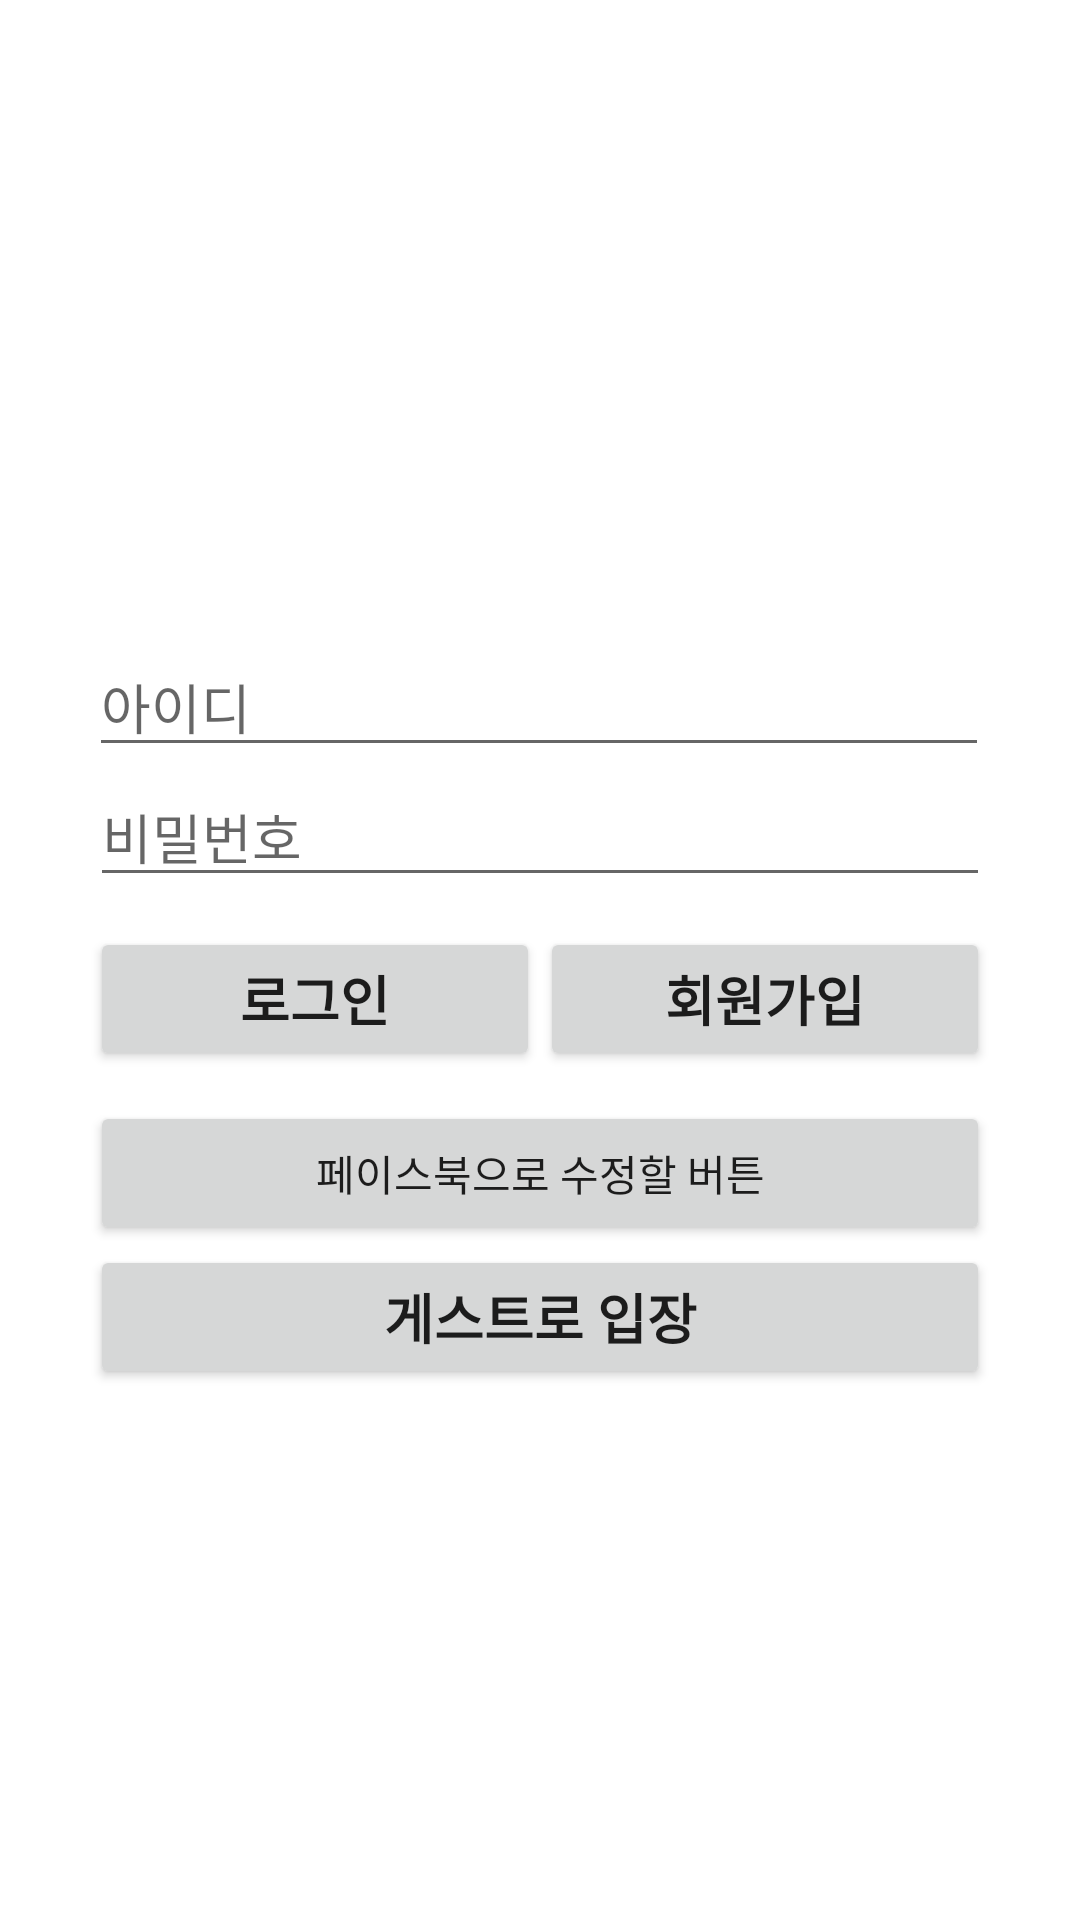

Layout XML and referenced resources for this Android screen:
<!-- AndroidManifest.xml: application theme Theme.Lollolprject -->
<!-- res/layout/activity_init.xml -->
<?xml version="1.0" encoding="utf-8"?>
<androidx.constraintlayout.widget.ConstraintLayout xmlns:android="http://schemas.android.com/apk/res/android"
    xmlns:app="http://schemas.android.com/apk/res-auto"
    xmlns:tools="http://schemas.android.com/tools"
    android:layout_width="match_parent"
    android:layout_height="match_parent">

    <androidx.constraintlayout.widget.ConstraintLayout
        android:layout_width="0dp"
        android:layout_height="wrap_content"
        app:layout_constraintBottom_toBottomOf="parent"
        app:layout_constraintEnd_toEndOf="parent"
        app:layout_constraintStart_toStartOf="parent"
        app:layout_constraintTop_toTopOf="parent">

        <EditText
            android:id="@+id/editTextInputId"
            android:layout_width="300dp"
            android:layout_height="wrap_content"
            android:hint="아이디"
            android:inputType="textEmailAddress"
            app:layout_constraintBottom_toBottomOf="parent"
            app:layout_constraintEnd_toEndOf="parent"
            app:layout_constraintHorizontal_bias="0.495"
            app:layout_constraintStart_toStartOf="parent"
            app:layout_constraintTop_toTopOf="parent"
            app:layout_constraintVertical_bias="0.145" />

        <EditText
            android:id="@+id/editTextInputPw"
            android:layout_width="300dp"
            android:layout_height="wrap_content"
            android:hint="비밀번호"
            android:inputType="textPassword"
            app:layout_constraintEnd_toEndOf="parent"
            app:layout_constraintStart_toStartOf="parent"
            app:layout_constraintTop_toBottomOf="@+id/editTextInputId" />

        <androidx.constraintlayout.widget.ConstraintLayout
            android:id="@+id/constraintLayoutSimpleLogin"
            android:layout_width="wrap_content"
            android:layout_height="wrap_content"
            app:layout_constraintEnd_toEndOf="parent"
            app:layout_constraintStart_toStartOf="parent"
            app:layout_constraintTop_toBottomOf="@id/editTextInputPw">

            <androidx.appcompat.widget.AppCompatButton
                android:id="@+id/appCompatButtonSignIn"
                android:layout_width="150dp"
                android:layout_height="wrap_content"
                android:layout_marginTop="10dp"
                android:text="@string/signin"
                android:textSize="18dp"
                android:textStyle="bold"
                app:layout_constraintEnd_toStartOf="@+id/appCompatButtonSignUp"
                app:layout_constraintHorizontal_chainStyle="spread"
                app:layout_constraintStart_toStartOf="parent"
                app:layout_constraintTop_toTopOf="parent" />

            <androidx.appcompat.widget.AppCompatButton
                android:id="@+id/appCompatButtonSignUp"
                android:layout_width="150dp"
                android:layout_height="wrap_content"
                android:layout_marginTop="10dp"
                android:text="@string/signup"
                android:textSize="18dp"
                android:textStyle="bold"
                app:layout_constraintEnd_toEndOf="parent"
                app:layout_constraintStart_toEndOf="@+id/appCompatButtonSignIn"
                app:layout_constraintTop_toTopOf="parent" />
        </androidx.constraintlayout.widget.ConstraintLayout>
        >

        <androidx.appcompat.widget.AppCompatButton
            android:id="@+id/faceBookLogin"
            android:layout_width="0dp"
            android:layout_height="wrap_content"
            android:layout_marginTop="10dp"
            android:text="페이스북으로 수정할 버튼"
            app:layout_constraintEnd_toEndOf="@+id/constraintLayoutSimpleLogin"
            app:layout_constraintStart_toStartOf="@+id/constraintLayoutSimpleLogin"
            app:layout_constraintTop_toBottomOf="@+id/constraintLayoutSimpleLogin"
            tools:ignore="NotSibling" />

        <androidx.appcompat.widget.AppCompatButton
            android:id="@+id/appCompatButtonGuest"
            android:layout_width="0dp"
            android:layout_height="wrap_content"
            android:text="@string/guest_login"
            android:textSize="18dp"
            android:textStyle="bold"
            app:layout_constraintEnd_toEndOf="@+id/faceBookLogin"
            app:layout_constraintStart_toStartOf="@+id/faceBookLogin"
            app:layout_constraintTop_toBottomOf="@+id/faceBookLogin" />

    </androidx.constraintlayout.widget.ConstraintLayout>

</androidx.constraintlayout.widget.ConstraintLayout>
<!-- resources referenced by this layout -->
<resources>
  <string name="guest_login">게스트로 입장</string>
  <string name="signin">로그인</string>
  <string name="signup">회원가입</string>
  <style name="Theme.Lollolprject" parent="Theme.MaterialComponents.DayNight.NoActionBar">
          
          <item name="colorPrimary">@color/purple_500</item>
          <item name="colorPrimaryVariant">@color/purple_700</item>
          <item name="colorOnPrimary">@color/white</item>
          
          <item name="colorSecondary">@color/teal_200</item>
          <item name="colorSecondaryVariant">@color/teal_700</item>
          <item name="colorOnSecondary">@color/black</item>
          
          <item name="android:statusBarColor" tools:targetApi="l">?attr/colorPrimaryVariant</item>
          
      </style>
  <color name="purple_500">#FF6200EE</color>
  <color name="purple_700">#FF3700B3</color>
  <color name="white">#FFFFFFFF</color>
  <color name="teal_200">#FF03DAC5</color>
  <color name="teal_700">#FF018786</color>
  <color name="black">#FF000000</color>
</resources>
